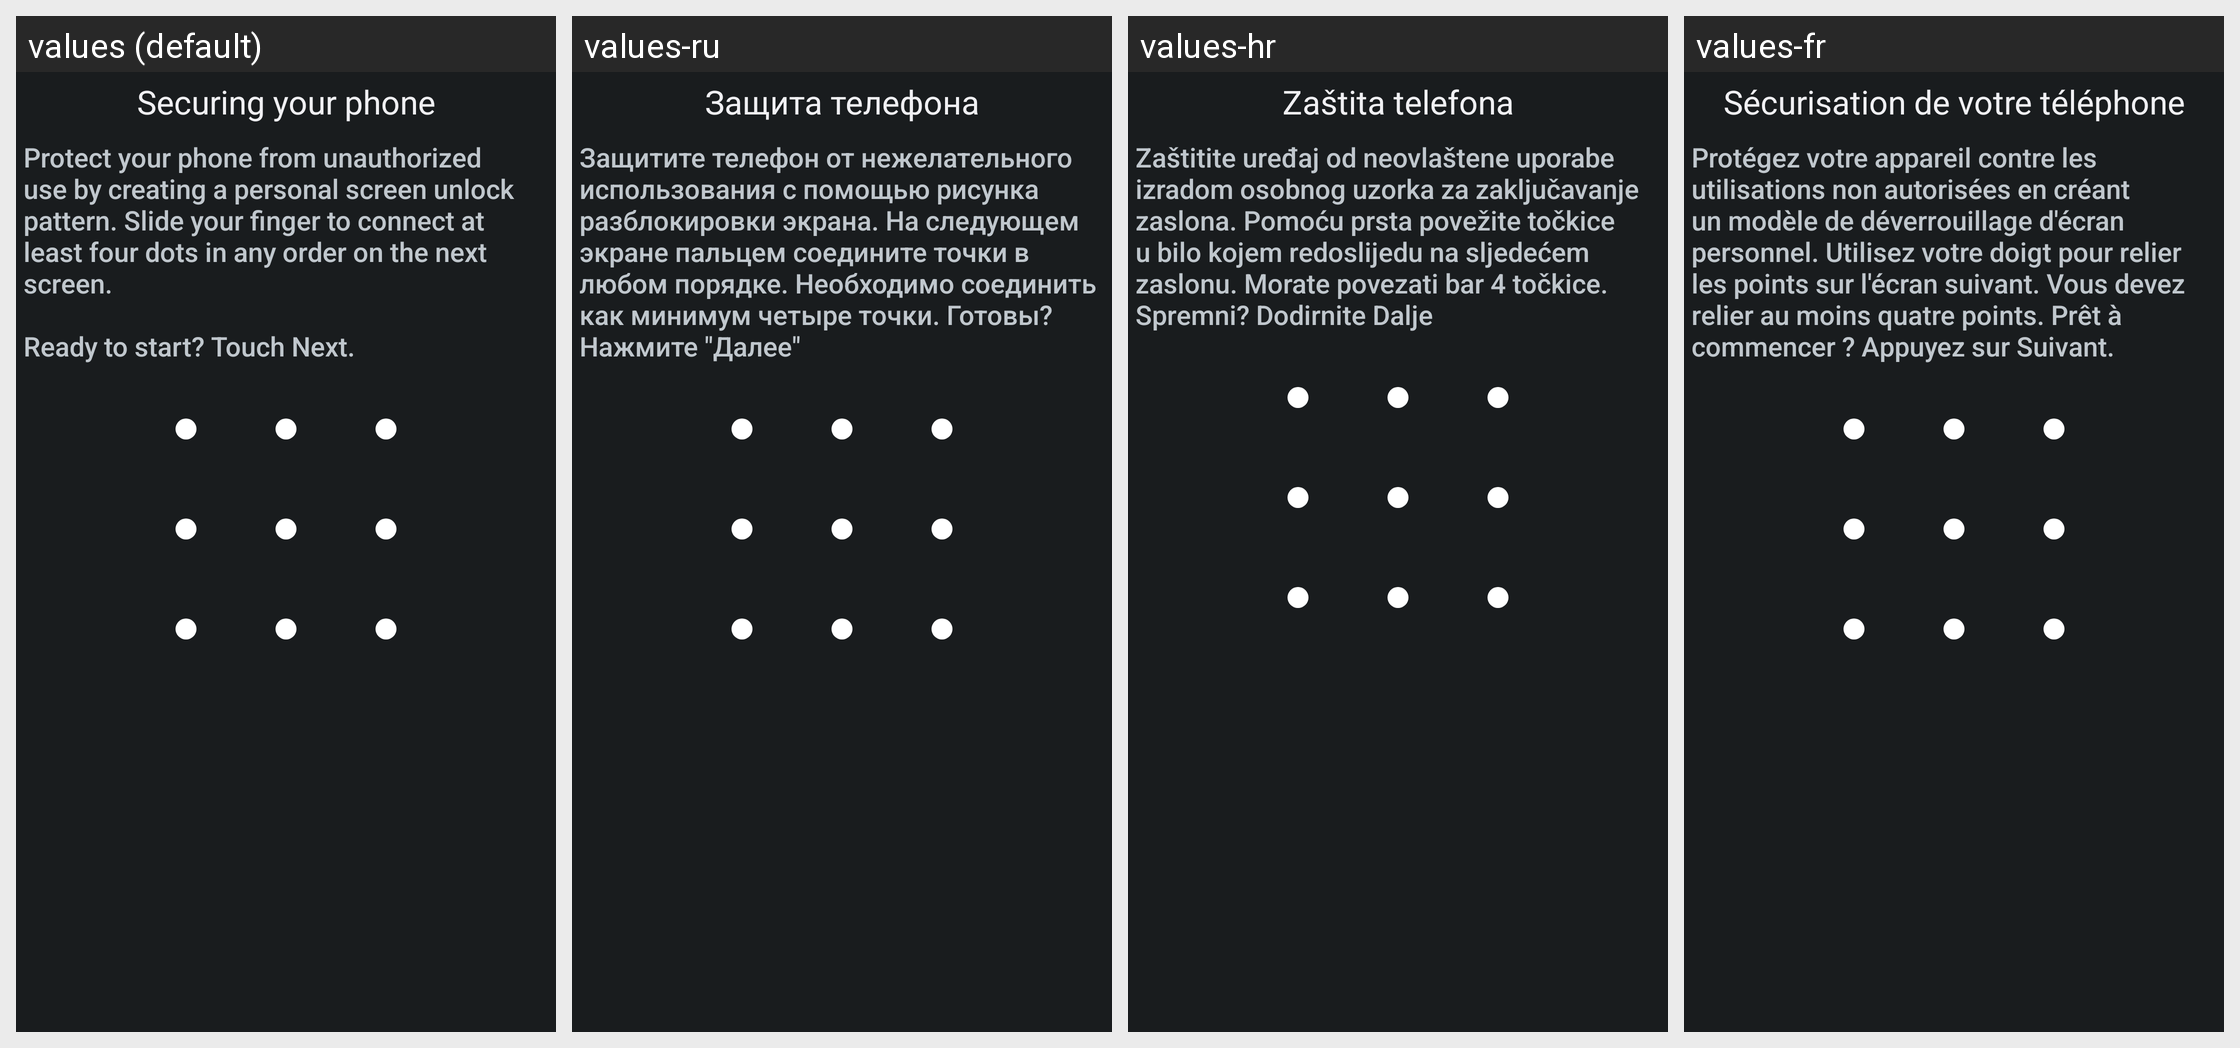

The same Android screen rendered under several of its app's locales, left to right. List the strings drawn on it with the default value and each locale's translation.
Android screen res/layout/choose_lock_pattern_tutorial.xml rendered under 4 locales, left to right: values (default), values-ru, values-hr, values-fr. Device: Nexus 5 (rendered at 1080×1920; each locale shown at half size, 540×960, under a caption strip naming it); theme android:Theme.DeviceDefault.
Other locales in the repository, not shown: values-bg, values-ca, values-cs, values-da, values-de, values-en-rUS, values-es, values-es-rES, values-es-rUS, values-et, values-eu, values-fi, values-ga, values-gl, values-hu, values-is, values-it, values-kk, values-ko, values-lt, values-lv, values-mk, values-nb, values-nl, values-pl, values-pt, values-pt-rBR, values-pt-rPT, values-ro, values-sk, values-sl, values-sr, values-sv, values-tr, values-uk, values-uz.
Strings drawn on this screen, with the default value and each locale's value (text and hints the layout hard-codes, and strings that could not be matched under every locale, appear in the picture but are not listed):

lock_title
  values: Securing your phone
  values-ru: Защита телефона
  values-hr: Zaštita telefona
  values-fr: Sécurisation de votre téléphone

lock_intro_message
  values: Protect your phone from unauthorized use by creating a personal screen unlock pattern. Slide your finger to connect at least four dots in any order on the next screen. 
      
      Ready to start? Touch Next.
  values-ru: Защитите телефон от нежелательного использования с помощью рисунка разблокировки экрана. На следующем экране пальцем соедините точки в любом порядке. Необходимо соединить как минимум четыре точки. Готовы? Нажмите "Далее"
  values-hr: Zaštitite uređaj od neovlaštene uporabe izradom osobnog uzorka za zaključavanje zaslona. Pomoću prsta povežite točkice u bilo kojem redoslijedu na sljedećem zaslonu. Morate povezati bar 4 točkice. Spremni? Dodirnite Dalje
  values-fr: Protégez votre appareil contre les utilisations non autorisées en créant un modèle de déverrouillage d'écran personnel. Utilisez votre doigt pour relier les points sur l'écran suivant. Vous devez relier au moins quatre points. Prêt à commencer ? Appuyez sur Suivant.
